3-way image classification set "Rock-Paper-Scissors-6" from GitHub (jusanchez6/Embedded-Machine-Learning); label vocabulary: paper, rock, scissors.

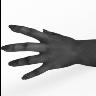
Label: paper

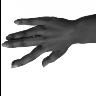
Label: paper

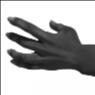
Label: paper

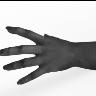
Label: paper

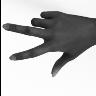
Label: scissors

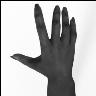
Label: paper
